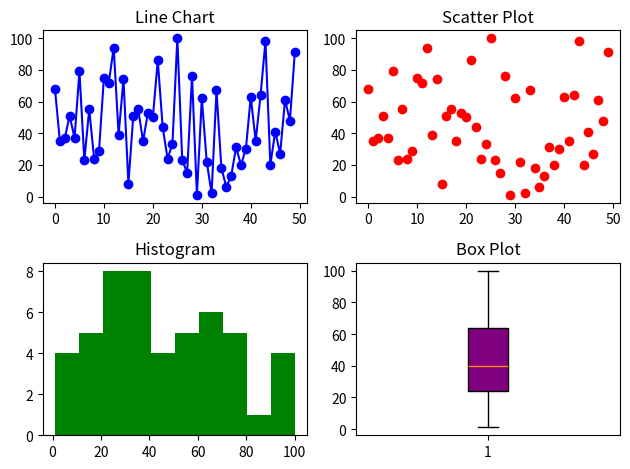

The script that saved this image:
import numpy as np, matplotlib.pyplot as plt
data = np.random.randint(1, 101, 50)
fig, axs = plt.subplots(2, 2)
axs[0, 0].plot(data, 'bo-');
axs[0, 0].set_title('Line Chart')
axs[0, 1].scatter(range(50), data, color='r');
axs[0, 1].set_title('Scatter Plot')
axs[1, 0].hist(data, bins=10, color='g');
axs[1, 0].set_title('Histogram')
axs[1, 1].boxplot(data, patch_artist=True, boxprops={'facecolor': 'purple'});
axs[1, 1].set_title('Box Plot')
plt.tight_layout();
plt.show()  

